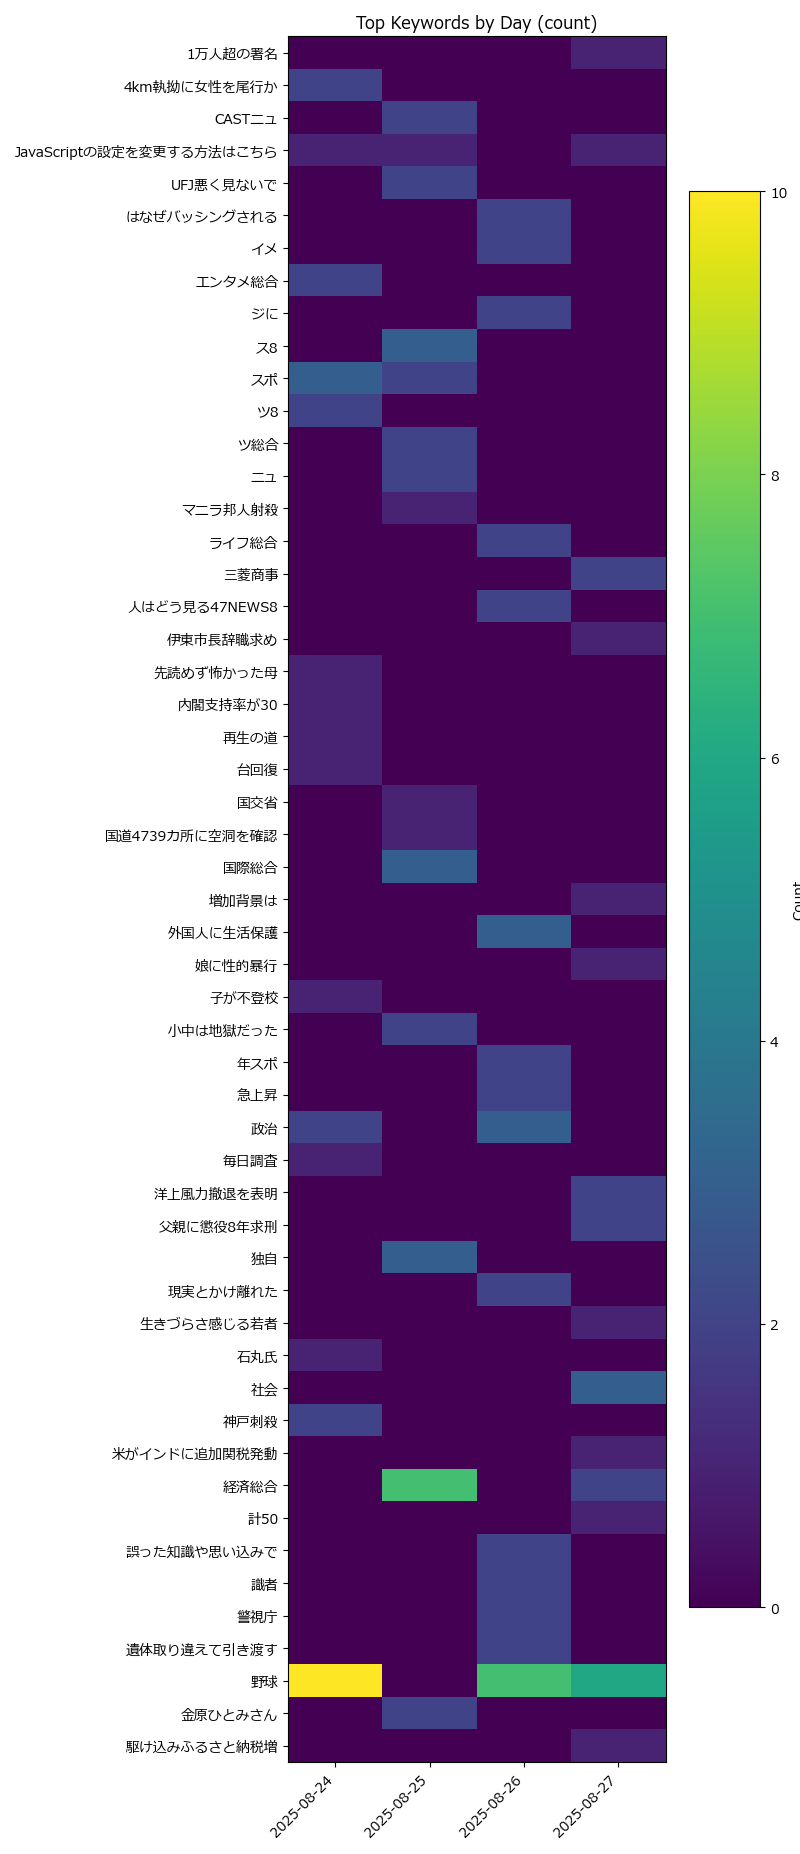

Source data for this figure (header and first rows):
date, keyword, count
2025-08-24, 野球, 10
2025-08-24, スポ, 3
2025-08-24, 神戸刺殺, 2
2025-08-24, 4km執拗に女性を尾行か, 2
2025-08-24, エンタメ総合, 2
2025-08-24, 政治, 2
2025-08-24, ツ8, 2
2025-08-24, JavaScriptの設定を変更する方法はこちら, 1
2025-08-24, 内閣支持率が30, 1
2025-08-24, 台回復, 1
2025-08-24, 毎日調査, 1
2025-08-24, 子が不登校, 1
2025-08-24, 先読めず怖かった母, 1
2025-08-24, 石丸氏, 1
2025-08-24, 再生の道, 1
2025-08-25, 経済総合, 7
2025-08-25, 国際総合, 3
2025-08-25, ス8, 3
2025-08-25, 独自, 3
2025-08-25, UFJ悪く見ないで, 2
2025-08-25, 金原ひとみさん, 2
2025-08-25, 小中は地獄だった, 2
2025-08-25, スポ, 2
2025-08-25, ツ総合, 2
2025-08-25, CASTニュ, 2
2025-08-25, ニュ, 2
2025-08-25, JavaScriptの設定を変更する方法はこちら, 1
2025-08-25, 国道4739カ所に空洞を確認, 1
2025-08-25, 国交省, 1
2025-08-25, マニラ邦人射殺, 1
2025-08-26, 野球, 7
2025-08-26, 外国人に生活保護, 3
2025-08-26, 政治, 3
2025-08-26, 急上昇, 2
2025-08-26, 遺体取り違えて引き渡す, 2
2025-08-26, 警視庁, 2
2025-08-26, ライフ総合, 2
2025-08-26, はなぜバッシングされる, 2
2025-08-26, 誤った知識や思い込みで, 2
2025-08-26, 現実とかけ離れた, 2
2025-08-26, イメ, 2
2025-08-26, ジに, 2
2025-08-26, 識者, 2
2025-08-26, 人はどう見る47NEWS8, 2
2025-08-26, 年スポ, 2
2025-08-27, 野球, 6
2025-08-27, 社会, 3
2025-08-27, 三菱商事, 2
2025-08-27, 洋上風力撤退を表明, 2
2025-08-27, 父親に懲役8年求刑, 2
2025-08-27, 経済総合, 2
2025-08-27, JavaScriptの設定を変更する方法はこちら, 1
2025-08-27, 米がインドに追加関税発動, 1
2025-08-27, 計50, 1
2025-08-27, 生きづらさ感じる若者, 1
2025-08-27, 増加背景は, 1
2025-08-27, 伊東市長辞職求め, 1
2025-08-27, 1万人超の署名, 1
2025-08-27, 娘に性的暴行, 1
2025-08-27, 駆け込みふるさと納税増, 1
